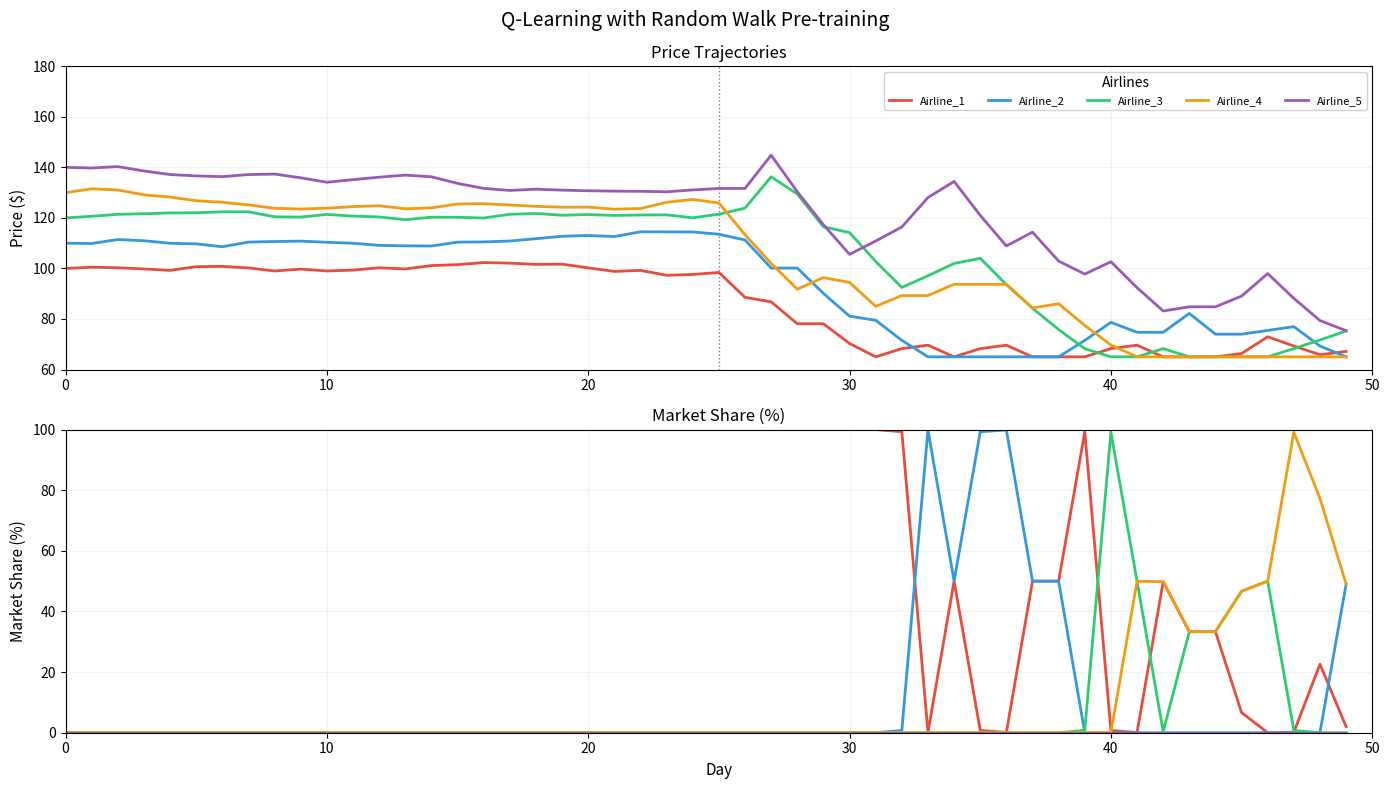

Write Python code to recreate this figure.
"""
QLEARNING2 EXPORT - Q-Learning with Pre-training + Multi-Agent (100+100 days)
"""
import numpy as np
import pandas as pd
import matplotlib.pyplot as plt
from collections import defaultdict
import os

np.random.seed(42)

num_days_pre = 25
num_days_multi = 25
num_airlines = 5
airlines = [f"Airline_{i+1}" for i in range(num_airlines)]
base_costs = np.ones(num_airlines) * 65
alpha = 1.5
mkt_demand = 1000
colors = ['#E74C3C', '#3498DB', '#2ECC71', '#F39C12', '#9B59B6']

price_actions = [-0.10, -0.05, -0.02, 0, 0.02, 0.05, 0.10]
lr, df, eps_init, eps_dec, eps_min = 0.1, 0.9, 1.0, 0.99, 0.01

print("[QLEARNING2] Starting pre-training phase...")

q_tables = {a: defaultdict(lambda: np.zeros(len(price_actions))) for a in airlines}
eps_rates = {a: eps_init for a in airlines}

data = {a: {'prices': [], 'profits': [], 'demands': [], 'cumulative_profits': []} for a in airlines}
prices = np.array([100, 110, 120, 130, 140])

def get_state(idx, ps, pfs, rank):
    own = ps[idx]
    pt = 0 if own < 80 else 1 if own < 120 else 2
    pft = 0 if pfs[idx] < 0 else 1 if pfs[idx] < 10000 else 2
    rp = 0 if own < np.mean(ps)*0.9 else 2 if own > np.mean(ps)*1.1 else 1
    return (pt, pft, rank, rp)

# Pre-training
for day in range(num_days_pre):
    if day % 25 == 0:
        print(f"  Pre-training Day {day}/{num_days_pre}...")
    
    exp_utils = np.exp(-alpha * prices)
    dem_shares = exp_utils / np.sum(exp_utils)
    demands = dem_shares * mkt_demand
    profits = (prices - base_costs) * demands
    ranks = np.argsort(np.argsort(-profits))
    
    for i, a in enumerate(airlines):
        data[a]['prices'].append(prices[i])
        data[a]['profits'].append(profits[i])
        data[a]['demands'].append(demands[i])
        if len(data[a]['cumulative_profits']) == 0:
            data[a]['cumulative_profits'].append(profits[i])
        else:
            data[a]['cumulative_profits'].append(data[a]['cumulative_profits'][-1] + profits[i])
    
    prices = prices + np.random.normal(0, 1, num_airlines)
    prices = np.maximum(prices, base_costs + 0.01)
    prices = np.minimum(prices, 150)
    
    for a in airlines:
        eps_rates[a] *= eps_dec
        eps_rates[a] = max(eps_rates[a], eps_min)

print("[QLEARNING2] Starting multi-agent phase...")

# Multi-agent
for day in range(num_days_multi):
    if day % 25 == 0:
        print(f"  Multi-agent Day {day}/{num_days_multi}...")
    
    exp_utils = np.exp(-alpha * prices)
    dem_shares = exp_utils / np.sum(exp_utils)
    demands = dem_shares * mkt_demand
    profits = (prices - base_costs) * demands
    ranks = np.argsort(np.argsort(-profits))
    
    for i, a in enumerate(airlines):
        data[a]['prices'].append(prices[i])
        data[a]['profits'].append(profits[i])
        data[a]['demands'].append(demands[i])
        if len(data[a]['cumulative_profits']) == 0:
            data[a]['cumulative_profits'].append(profits[i])
        else:
            data[a]['cumulative_profits'].append(data[a]['cumulative_profits'][-1] + profits[i])
    
    new_prices = np.zeros(num_airlines)
    for i, a in enumerate(airlines):
        state = get_state(i, prices, profits, ranks[i])
        if np.random.random() < eps_rates[a]:
            action = np.random.randint(len(price_actions))
        else:
            action = np.argmax(q_tables[a][state])
        
        new_price = prices[i] * (1 + price_actions[action])
        new_price = max(new_price, base_costs[i] + 0.01)
        new_price = min(new_price, 150)
        new_prices[i] = new_price
        eps_rates[a] *= eps_dec
        eps_rates[a] = max(eps_rates[a], eps_min)
    
    prices = new_prices

print("[QLEARNING2] Creating visualization...")

fig = plt.figure(figsize=(14, 8), dpi=100)
fig.suptitle('Q-Learning with Random Walk Pre-training', fontsize=14, y=0.98)

days = list(range(len(data[airlines[0]]['prices'])))

# Plot 1: Price Trajectories
ax1 = plt.subplot(211)
if num_days_pre > 0:
    ax1.axvline(x=num_days_pre, color='black', linestyle=':', linewidth=1, alpha=0.5)

for i, airline in enumerate(airlines):
    ax1.plot(days, data[airline]['prices'], label=airline, color=colors[i], linewidth=2)

ax1.set_title("Price Trajectories", fontsize=12, pad=6)
ax1.set_ylabel("Price ($)", fontsize=11)
ax1.legend(loc='upper right', fontsize=8, framealpha=0.9, ncol=5, title='Airlines')
ax1.grid(True, alpha=0.15)
ax1.set_xlim(0, num_days_pre + num_days_multi)
ax1.set_ylim(60, 180)

# Plot 2: Market Share
ax2 = plt.subplot(212)

for i, airline in enumerate(airlines):
    shares = np.array(data[airline]['demands']) / mkt_demand * 100
    ax2.plot(days, shares, label=airline, color=colors[i], linewidth=2)

ax2.set_title("Market Share (%)", fontsize=12, pad=6)
ax2.set_xlabel("Day", fontsize=11)
ax2.set_ylabel("Market Share (%)", fontsize=11)
ax2.grid(True, alpha=0.15)
ax2.set_xlim(0, num_days_pre + num_days_multi)
ax2.set_ylim(0, 100)

plt.tight_layout()

output_dir = "exports/QLearning_RandomWalk"
os.makedirs(output_dir, exist_ok=True)

plt.savefig(f"{output_dir}/QLearning_RandomWalk_300dpi.png", dpi=300, bbox_inches='tight', facecolor='white')
print(f"[QLEARNING2] Saved QLearning_RandomWalk_300dpi.png")

final_data = {"Airline": airlines, "Final_Price": [data[a]['prices'][-1] for a in airlines], 
    "Cumulative_Profit": [data[a]['cumulative_profits'][-1] for a in airlines]}
pd.DataFrame(final_data).to_csv(f"{output_dir}/final_state.csv", index=False)

plt.close()
print("[QLEARNING2] Export complete!\n")
